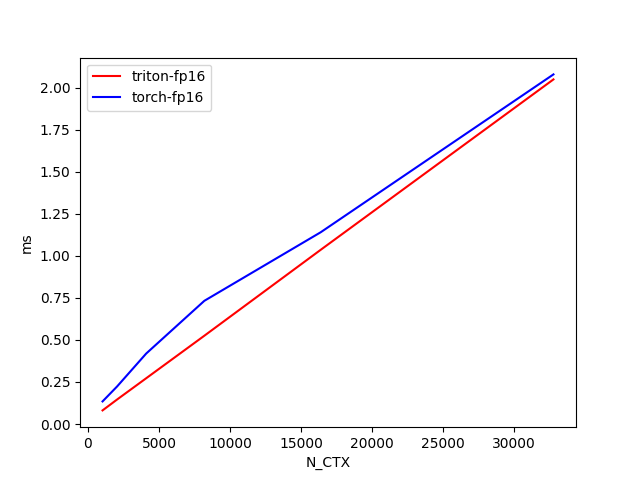

The table this chart was drawn from, first rows:
N_CTX, triton-fp16, torch-fp16
1024, 0.0809, 0.1343
2048, 0.1457, 0.2233
4096, 0.2721, 0.419
8192, 0.5251, 0.7328
16384, 1.036, 1.141
32768, 2.05, 2.079
